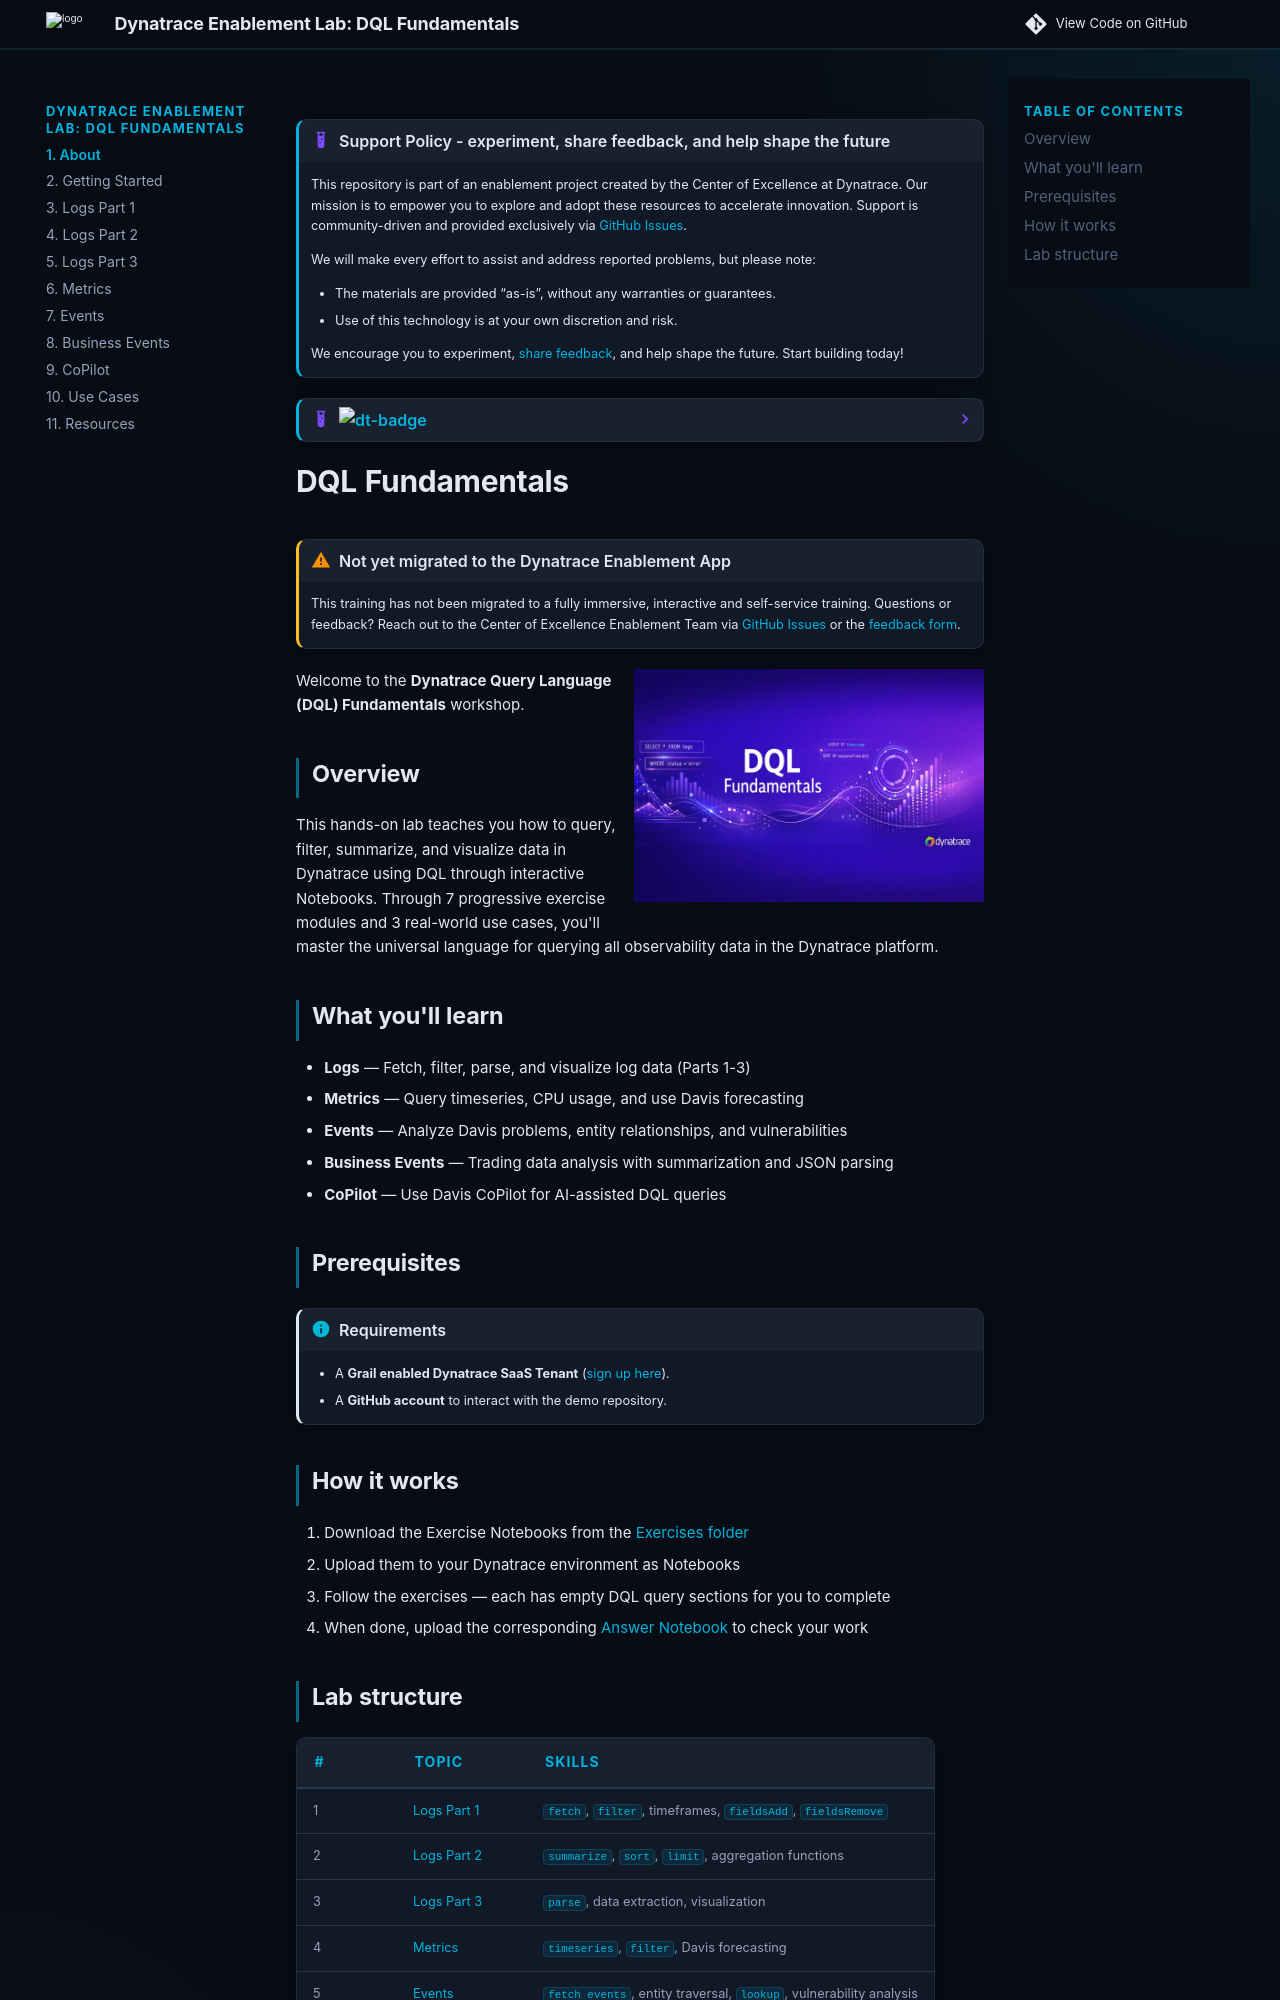

repository: dynatrace-wwse/enablement-dql-fundamentals · page: index.html · generator: mkdocs

---
description: Query, filter, summarize and visualize logs, metrics, events and business events with DQL in Dynatrace Notebooks, across seven progressive exercise modules. Ends with Davis CoPilot for AI-assisted DQL queries.
tags:
  - classic
  - dql
  - notebooks
  - logs
---


--8<-- "snippets/disclaimer.md"

--8<-- "snippets/dt-enablement.md"

# DQL Fundamentals

!!! warning "Not yet migrated to the Dynatrace Enablement App"
    This training has not been migrated to a fully immersive, interactive and self-service training.
    Questions or feedback? Reach out to the Center of Excellence Enablement Team via
    [GitHub Issues](https://github.com/dynatrace-wwse/codespaces-framework/issues)
    or the [feedback form](https://forms.office.com/r/QaCx6VAJe8).

![DQL Fundamentals](img/DQL-fundamentals.png){ align=right ; width="350";}

Welcome to the **Dynatrace Query Language (DQL) Fundamentals** workshop.

## Overview

This hands-on lab teaches you how to query, filter, summarize, and visualize data in Dynatrace using DQL through interactive Notebooks. Through 7 progressive exercise modules and 3 real-world use cases, you'll master the universal language for querying all observability data in the Dynatrace platform.

## What you'll learn

- **Logs** — Fetch, filter, parse, and visualize log data (Parts 1-3)
- **Metrics** — Query timeseries, CPU usage, and use Davis forecasting
- **Events** — Analyze Davis problems, entity relationships, and vulnerabilities
- **Business Events** — Trading data analysis with summarization and JSON parsing
- **CoPilot** — Use Davis CoPilot for AI-assisted DQL queries

## Prerequisites

--8<-- "snippets/grail-requirements.md"

## How it works

1. Download the Exercise Notebooks from the [Exercises folder](https://github.com/dynatrace-wwse/enablement-dql-fundamentals/tree/main/Exercises)
2. Upload them to your Dynatrace environment as Notebooks
3. Follow the exercises — each has empty DQL query sections for you to complete
4. When done, upload the corresponding [Answer Notebook](https://github.com/dynatrace-wwse/enablement-dql-fundamentals/tree/main/Answers) to check your work
